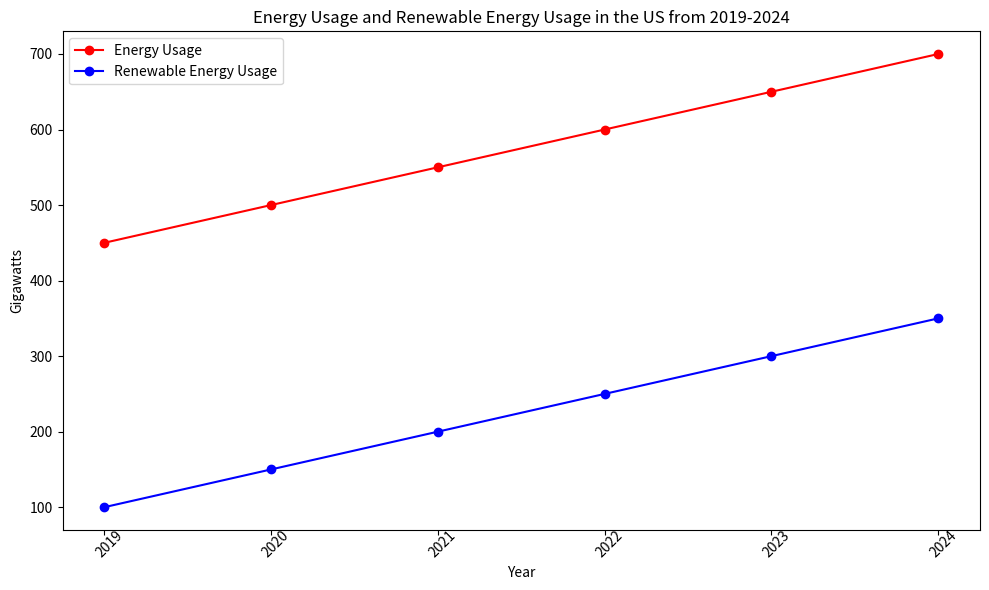

This chart was generated by the following Python code: (Note: this script raises an exception after producing the figure.)

import matplotlib.pyplot as plt
import numpy as np

# Define data
Year = [2019, 2020, 2021, 2022, 2023, 2024] 
Energy_Usage = [450, 500, 550, 600, 650, 700] 
Renewable_Energy = [100, 150, 200, 250, 300, 350] 

# Create figure
fig = plt.figure(figsize=(10,6))
ax = fig.add_subplot(111)

# Plot Line chart
ax.plot(Year, Energy_Usage, color='red', label='Energy Usage', marker='o')
ax.plot(Year, Renewable_Energy, color='blue', label='Renewable Energy Usage', marker='o')

# Set title and labels for axes
ax.set_title('Energy Usage and Renewable Energy Usage in the US from 2019-2024')
ax.set_xlabel('Year')
ax.set_ylabel('Gigawatts')

# Set x ticks
plt.xticks(Year, rotation=45, wrap=True)

# Create legend
ax.legend()

# Save the figure
plt.tight_layout()
plt.savefig('line chart/png/209.png')

# Clear the current image state
plt.clf()
